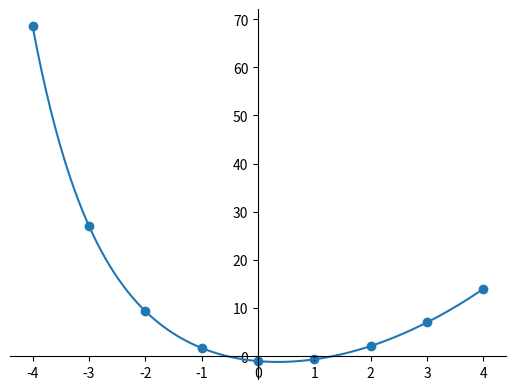
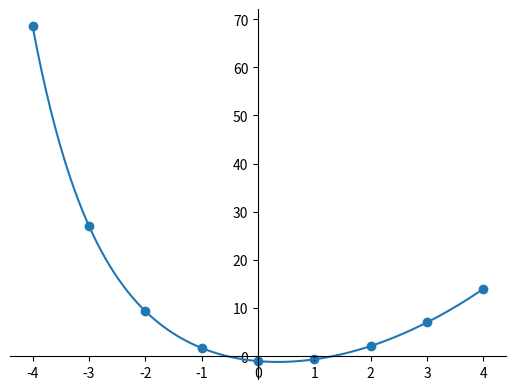
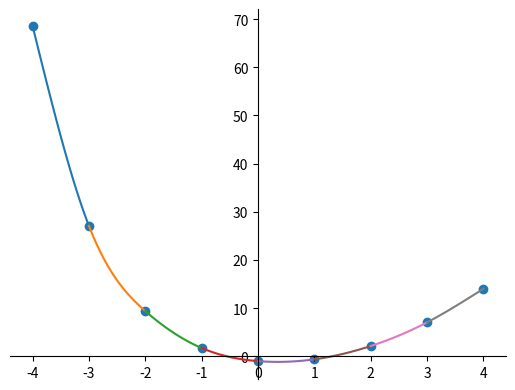

Python code for these plots, in order:
import numpy as np
from numpy.polynomial import polynomial as p
from numpy.polynomial import Polynomial as P
import matplotlib.pyplot as plt
import math


def get_test_data(x):
#    return x**3
    return math.e**-x + x**2 - 2


def get_lagrange(y, x):
    poly = [0]

    for i in range(0, y.size):
        poly_add = [y[i]]

        for j in range(0, x.size):
            if i != j:
                poly_add = p.polymul(poly_add, [-x[j], 1] / (x[i] - x[j]))

        poly = p.polyadd(poly, poly_add)

    return poly


def get_divided_diffs(y, h):
    div_diffs = np.zeros((y.size, y.size))
    div_diffs[:,0] = y

    for i in range(1, y.size):
        for j in range(0, y.size - i):
            div_diffs[j, i] = (div_diffs[j, i-1] - div_diffs[j+1, i-1]) / (-h * i)

    return div_diffs


def get_newton(y, x):
    div_diffs = get_divided_diffs(y, x[1] - x[0])
    #print(div_diffs)

    # Forward formula
    poly = [0]

    for i in range(0, x.size):
        #print("add", div_diffs[0, i])
        poly_add = [div_diffs[0, i]]

        for j in range(0, i):
            #print("mult by", [-x[j], 1])
            poly_add = p.polymul(poly_add, [-x[j], 1])

        poly = p.polyadd(poly, poly_add)

    return poly


def get_spline(y, x):
    tridiag_a = np.zeros((x.size - 2, x.size - 2))
    b = np.empty(x.size - 2)

    for i in range(0, x.size - 2):
        b[i] = (y[i+2] - y[i+1]) / (x[i+2] - x[i+1]) - (y[i+1] - y[i]) / (x[i+1] - x[i])
        if i > 0:
            tridiag_a[i, i-1] = (x[i+1] - x[i]) / 6
        tridiag_a[i, i] = (x[i+2] - x[i]) / 3
        if i < x.size - 3:
            tridiag_a[i, i+1] = (x[i+2] - x[i+1]) / 6

    m = np.linalg.solve(tridiag_a, b)
    m = np.insert(m, 0, 0)
    m = np.insert(m, m.size, 0)

    polys = []

    for i in range(0, x.size - 1):
        poly = P([0])
        h = x[i+1] - x[i]
        poly += P([x[i+1], -1]) ** 3 * (m[i] / (6 * h))
        poly += P([-x[i], 1]) ** 3 * (m[i+1] / (6 * h))
        poly += P([x[i+1], -1]) * ((y[i] - m[i] * h * h / 6) / h)
        poly += P([-x[i], 1]) * ((y[i+1] - m[i+1] * h * h / 6) / h)
        
        polys.append(poly.coef)

    return polys
                

n = 9
x = np.linspace(-4, 4, n)
y = get_test_data(x)


real = np.linspace(-4, 4, 100)


def prepare_figure(scatter_x, scatter_y):
    # Draw axes at the center
    fig = plt.figure()
    ax = fig.add_subplot(1, 1, 1)
    ax.spines['left'].set_position('center')
    ax.spines['bottom'].set_position('zero')
    ax.spines['right'].set_color('none')
    ax.spines['top'].set_color('none')
    ax.xaxis.set_ticks_position('bottom')
    ax.yaxis.set_ticks_position('left')

    plt.scatter(scatter_x, scatter_y)


lagrange_poly = get_lagrange(y, x)
#lagrange_poly = p.polytrim(lagrange_poly, 0.0001)
print("Lagrange polynomial:", lagrange_poly)

prepare_figure(x, y)
plt.plot(real, p.polyval(real, lagrange_poly))
plt.show()


newton_poly = get_newton(y, x)
print("Newton polynomial:", newton_poly)

prepare_figure(x, y)
plt.plot(real, p.polyval(real, newton_poly))
plt.show()


print("Natural cubic splines:")

spline_polys = get_spline(y, x)

prepare_figure(x, y)
for i in range(0, n - 1):
    x_lower = -4 + (8 / (n-1)) * i
    x_upper = -4 + (8 / (n-1)) * (i+1)
    x_interval = np.linspace(x_lower, x_upper, 50)
    print("{0} for [{1}; {2}]".format(spline_polys[i], x_lower, x_upper))
    plt.plot(x_interval, p.polyval(x_interval, spline_polys[i]))
plt.show()


print(max(abs(p.polyval(real, lagrange_poly) - get_test_data(real))))
print(max(abs(p.polyval(real, newton_poly) - get_test_data(real))))

